Run: headless pygame with SDL's dummy video driver; simulated clock (each Clock.tick advances the game by its frame time, no real sleeping); random seed 0; keys injected as events and as key.get_pressed() state; no mouse input.
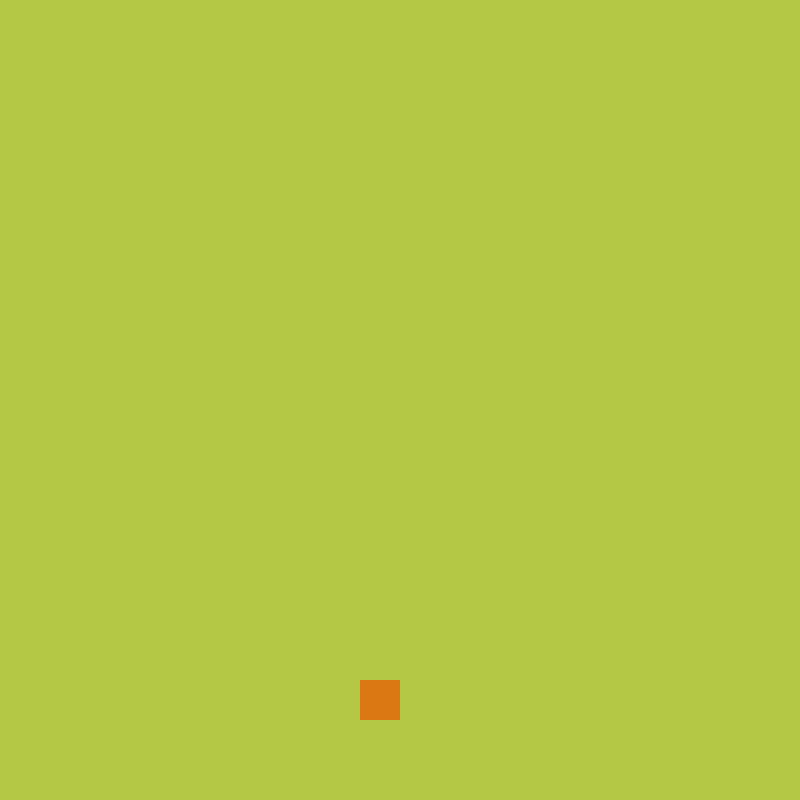
Frame 1 of 4 · flips 1–60 · no input
Frame 2 of 4 · flips 61–180 · tapped SPACE, RETURN · held RIGHT (→), D · screen unchanged from frame 1, image omitted
Frame 3 of 4 · flips 181–300 · held DOWN (↓), S · screen unchanged from frame 2, image omitted
Frame 4 of 4 · flips 301–420 · held LEFT (←), A, UP (↑), W · screen unchanged from frame 3, image omitted

The pygame program that drew these frames:

import pygame, sys , random
from pygame.math import Vector2

class FRUIT:
    def __init__(self):
        self.validPos=[]
        for i in range(blockNumber):
            for j in range(blockNumber):
                self.validPos.append(Vector2(i,j))
        self.pos = random.choice(self.validPos)
    def getFruitPos(self):
        return self.pos
    def drawFruit(self):
        fruit_rect = pygame.Rect(self.pos.x*blockSize,self.pos.y*blockSize,blockSize,blockSize)
        pygame.draw.rect(screen,(220, 120, 20),fruit_rect)
    def generateFruit(self, invalidPos):
        self.validPos = [pos for pos in self.validPos if pos not in invalidPos]
        if not self.validPos:
            return True
        self.pos = random.choice(self.validPos)
        return False

class SNAKE:
    def __init__(self):
        self.x=0
        self.y=0
        self.direction=Vector2(1,0)
        self.pos= Vector2(self.x,self.y)
        self.body=[]
        self.length=190
    def drawSnake(self):
        for pos in self.body:
            snake_rect = pygame.Rect(pos.x*blockSize,pos.y*blockSize,blockSize,blockSize)
            pygame.draw.rect(screen, (0, 120, 20), snake_rect)
    def moveSnake(self):
        new_pos = self.pos
        if self.length <= len(self.body):
            self.body.pop(0)
        self.body.append(Vector2(new_pos))  # Create a new Vector2 instance for each segment
        self.pos += self.direction
    def collision(self):
        if self.pos.x<0 or self.pos.x>=blockNumber or self.pos.y<0 or self.pos.y>=blockNumber:
            return True
        if self.pos in self.body:
            return True
        return False
    def eat(self, fruit):
        if self.pos == fruit.getFruitPos():
            self.length += 1
            if fruit.generateFruit(self.body):
                return True
        return False
    def win(self):
        if self.length>=191:
            return True
        return False
pygame.init()
blockSize= 40
blockNumber= 20
screen = pygame.display.set_mode((blockNumber*blockSize,blockSize*blockNumber))
clock = pygame.time.Clock()
fruit=FRUIT()
snake=SNAKE()
FRAMERATE=pygame.USEREVENT
pygame.time.set_timer(FRAMERATE,150)

while True:
    for event in pygame.event.get():
        if event.type == pygame.QUIT:
            pygame.quit()
            sys.exit()
        if event.type == FRAMERATE:
            if snake.collision() or snake.eat(fruit):
                pygame.quit()
                sys.exit()
            if snake.win():
                print('win!')
            snake.moveSnake()
        if event.type == pygame.KEYDOWN:
            if event.key == pygame.K_UP and snake.direction.y!=1:
                snake.direction.y = -1
                snake.direction.x = 0
            elif event.key == pygame.K_DOWN and snake.direction.y!=-1:
                snake.direction.y = 1
                snake.direction.x = 0
            elif event.key == pygame.K_RIGHT and snake.direction.x!=-1:
                snake.direction.y = 0
                snake.direction.x = 1
            elif event.key == pygame.K_LEFT and snake.direction.x!=1:
                snake.direction.y = 0
                snake.direction.x = -1

    screen.fill((180,200,70))
    fruit.drawFruit()
    snake.drawSnake()
    pygame.display.update()
    clock.tick(60)
